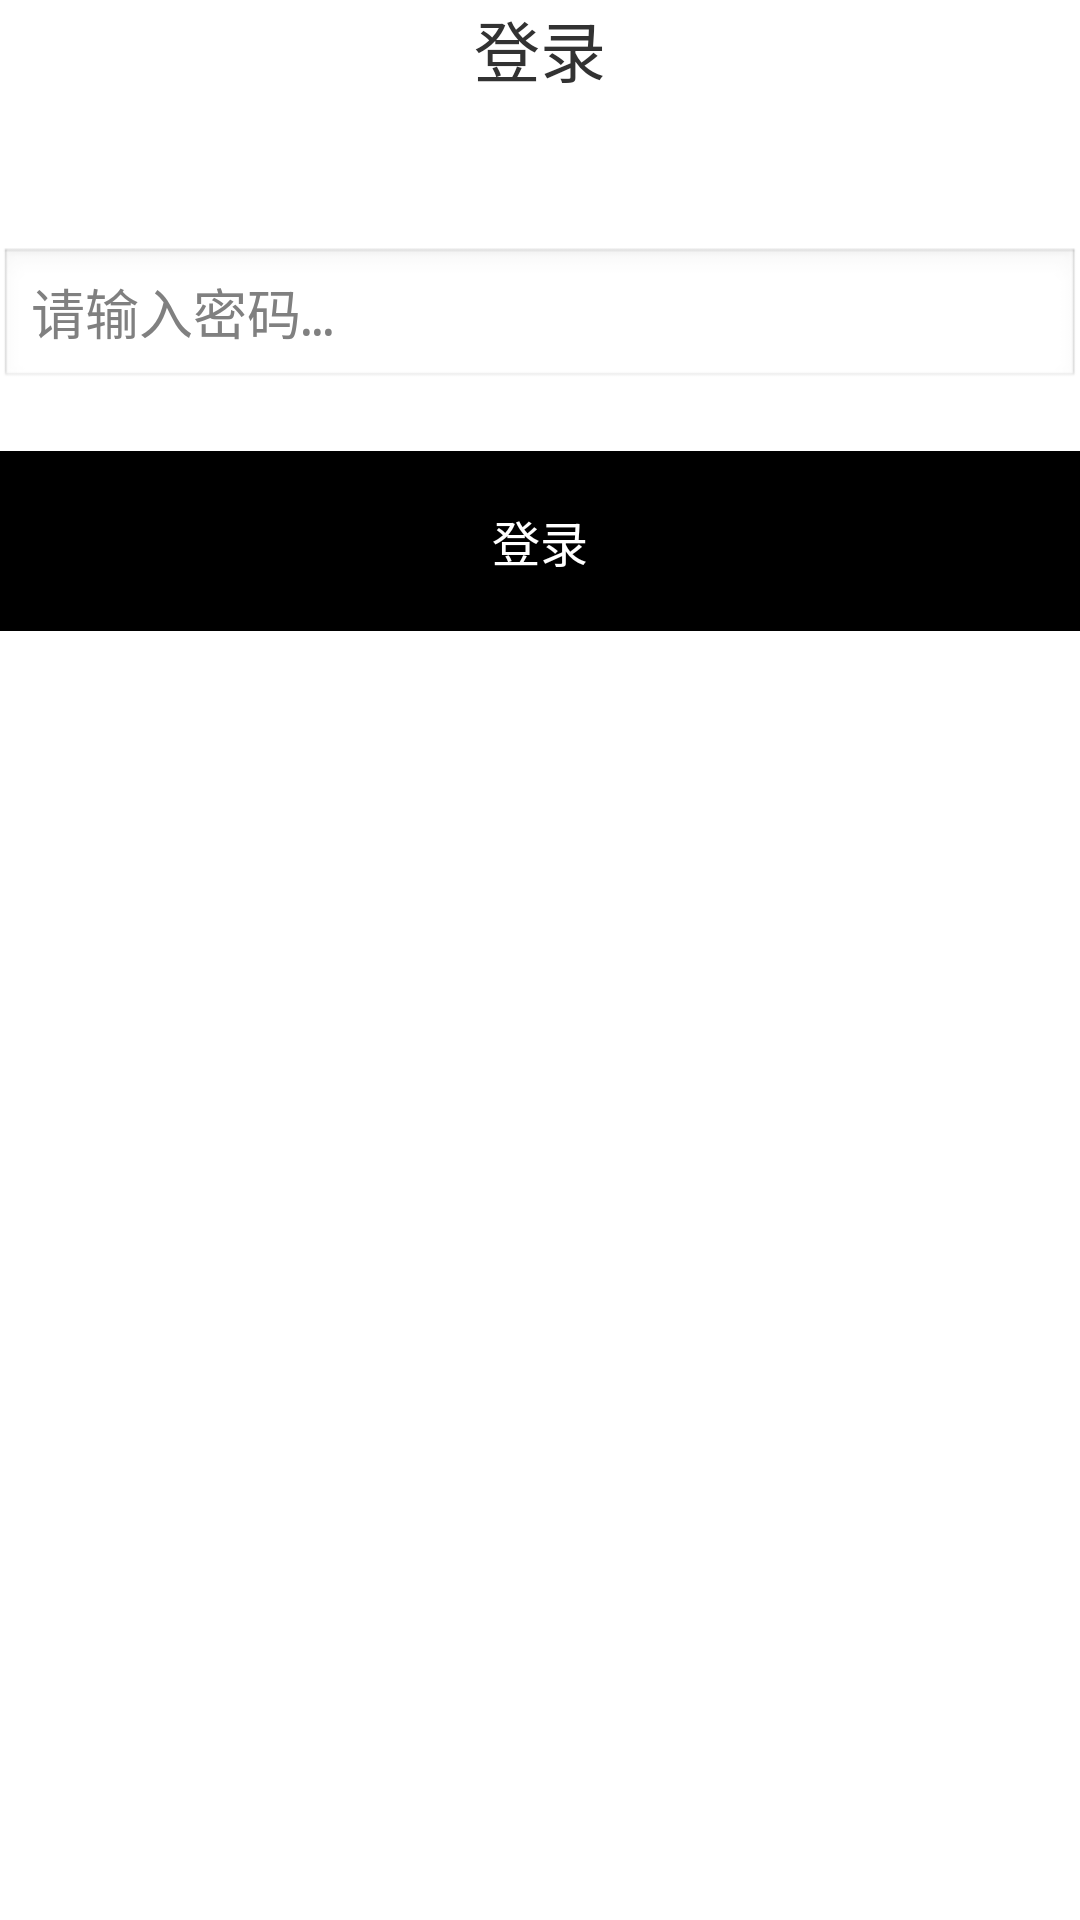

Here is an Android app screen rendered from its layout file. Give the layout XML and the strings, colors and styles it references.
<!-- AndroidManifest.xml: application theme AppTheme -->
<!-- res/layout/activity_login.xml -->
<RelativeLayout xmlns:android="http://schemas.android.com/apk/res/android"
    xmlns:tools="http://schemas.android.com/tools"
    android:layout_width="fill_parent"
    android:layout_height="fill_parent"
    android:paddingBottom="@dimen/activity_vertical_margin"
    android:paddingLeft="@dimen/activity_horizontal_margin"
    android:paddingRight="@dimen/activity_horizontal_margin"
    android:paddingTop="@dimen/activity_vertical_margin"
    tools:context=".LoginActivity" >

    <TextView
        android:id="@+id/login_title"
        android:layout_width="wrap_content"
        android:layout_height="wrap_content"
        android:layout_centerHorizontal="true"
        android:text="@string/login_txt"
        android:textSize="22sp" />

    <EditText
        android:id="@+id/password"
        android:layout_width="fill_parent"
        android:layout_height="wrap_content"
        android:layout_below="@id/login_title"
        android:layout_marginTop="50dip"
        android:hint="@string/pwdtip"
        android:inputType="textPassword" />

    <Button
        android:id="@+id/login_btn"
        android:layout_below="@id/password"
        android:layout_marginTop="20dip"
        android:layout_width="fill_parent"
        android:layout_height="60dip"
        android:background="#ff000000"
        android:text="@string/login_txt"
        android:textColor="#ffffffff"
        android:textSize="16sp" />

</RelativeLayout>
<!-- resources referenced by this layout -->
<resources>
  <string name="login_txt">登录</string>
  <string name="pwdtip">请输入密码…</string>
  <style name="AppTheme" parent="AppBaseTheme">
          <item name="android:windowNoTitle">true</item>
          <item name="android:windowFullscreen">true</item>
      </style>
  <style name="AppBaseTheme" parent="android:Theme.Light">
      </style>
</resources>
